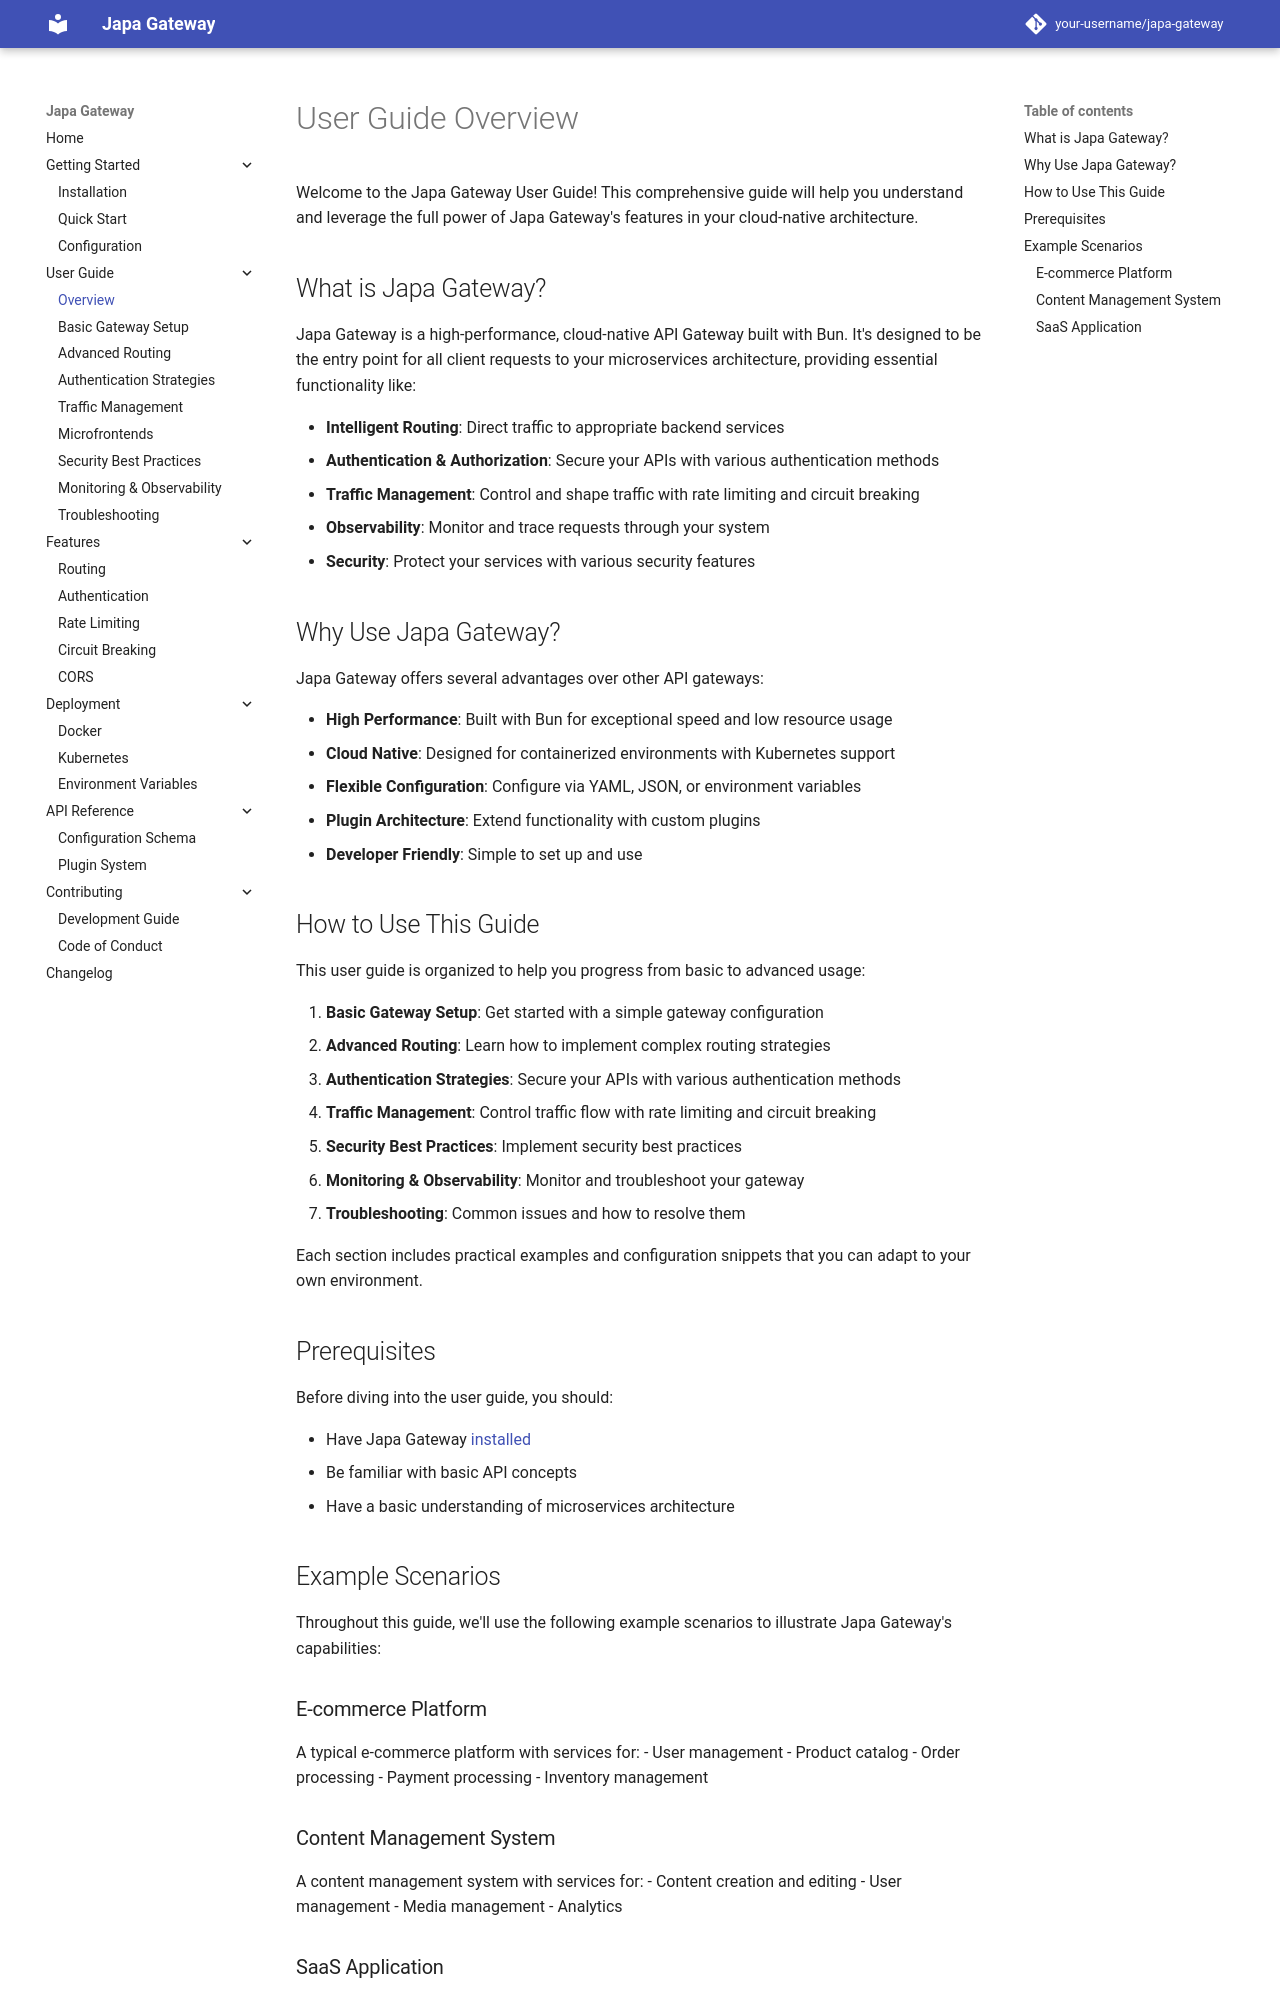

repository: Abassus/japa · page: user-guide/overview/index.html · generator: mkdocs

# User Guide Overview

Welcome to the Japa Gateway User Guide! This comprehensive guide will help you understand and leverage the full power of Japa Gateway's features in your cloud-native architecture.

## What is Japa Gateway?

Japa Gateway is a high-performance, cloud-native API Gateway built with Bun. It's designed to be the entry point for all client requests to your microservices architecture, providing essential functionality like:

- **Intelligent Routing**: Direct traffic to appropriate backend services
- **Authentication & Authorization**: Secure your APIs with various authentication methods
- **Traffic Management**: Control and shape traffic with rate limiting and circuit breaking
- **Observability**: Monitor and trace requests through your system
- **Security**: Protect your services with various security features

## Why Use Japa Gateway?

Japa Gateway offers several advantages over other API gateways:

- **High Performance**: Built with Bun for exceptional speed and low resource usage
- **Cloud Native**: Designed for containerized environments with Kubernetes support
- **Flexible Configuration**: Configure via YAML, JSON, or environment variables
- **Plugin Architecture**: Extend functionality with custom plugins
- **Developer Friendly**: Simple to set up and use

## How to Use This Guide

This user guide is organized to help you progress from basic to advanced usage:

1. **Basic Gateway Setup**: Get started with a simple gateway configuration
2. **Advanced Routing**: Learn how to implement complex routing strategies
3. **Authentication Strategies**: Secure your APIs with various authentication methods
4. **Traffic Management**: Control traffic flow with rate limiting and circuit breaking
5. **Security Best Practices**: Implement security best practices
6. **Monitoring & Observability**: Monitor and troubleshoot your gateway
7. **Troubleshooting**: Common issues and how to resolve them

Each section includes practical examples and configuration snippets that you can adapt to your own environment.

## Prerequisites

Before diving into the user guide, you should:

- Have Japa Gateway [installed](../getting-started/installation.md)
- Be familiar with basic API concepts
- Have a basic understanding of microservices architecture

## Example Scenarios

Throughout this guide, we'll use the following example scenarios to illustrate Japa Gateway's capabilities:

### E-commerce Platform

A typical e-commerce platform with services for:
- User management
- Product catalog
- Order processing
- Payment processing
- Inventory management
